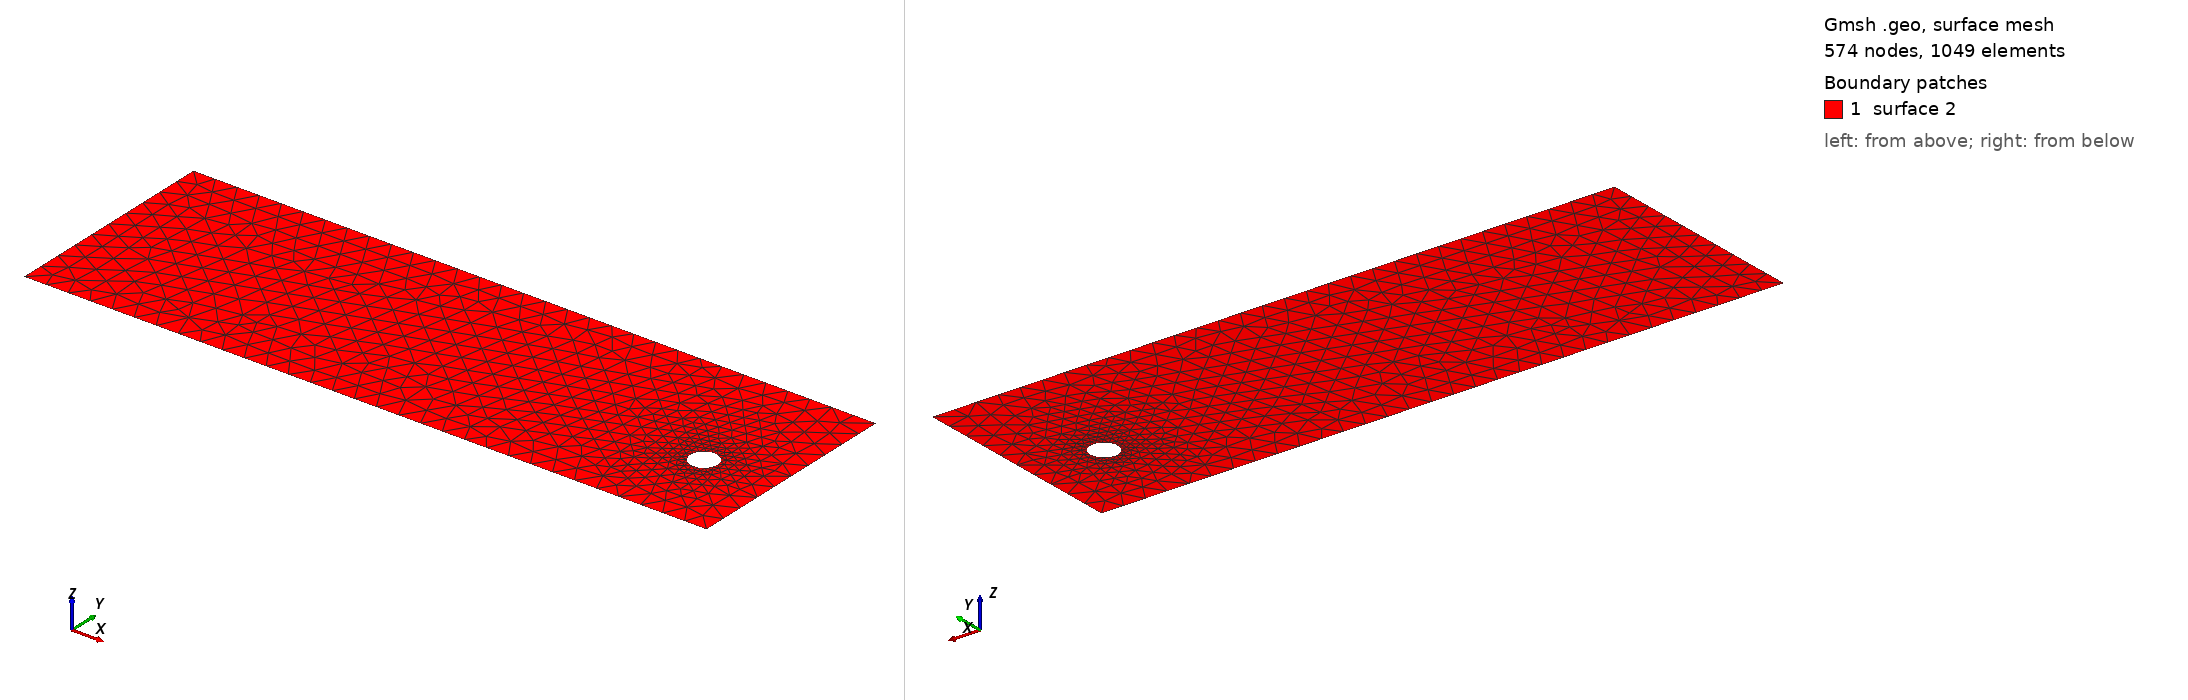

Gmsh geometry script, surface-meshed: 574 nodes, 1049 surface elements. Boundary patches (legend numbers): 1 surface 2. Left view from above one corner, right view from below the opposite corner. The script declares no physical surfaces, so the legend lists its geometric surfaces. The drawing asked Gmsh for element sizes between 1% and 20% of the model's largest extent; the script's own settings can give other sizes.

=== cad_086.geo (drawn) ===
//+
SetFactory("OpenCASCADE");
//+
Point(1) = {0.550839, -4.438070, 0.000000, 1.000000};
//+
Point(2) = {31.482931, -4.438070, 0.000000, 1.000000};
//+
Point(3) = {31.482931, 5.542573, 0.000000, 1.000000};
//+
Point(4) = {0.550839, 5.542573, 0.000000, 1.000000};
//+
Line(1) = {4, 1};
//+
Line(2) = {1, 2};
//+
Line(3) = {2, 3};
//+
Line(4) = {3, 4};
//+
Curve Loop(1) = {1, 2, 3, 4};
//+
Point(6) = {28.856297, -0.384775, 0.000000, 0.061747};
//+
Point(5) = {28.238831, -0.384775, 0.000000, 0.061747};
//+
Point(7) = {27.930098, 0.149967, 0.000000, 0.061747};
//+
Point(8) = {27.930098, -0.919516, 0.000000, 0.061747};
//+
Ellipse(5) = {6, 5, 7, 7};
//+
Ellipse(6) = {7, 5, 8, 8};
//+
Ellipse(7) = {8, 5, 6, 6};
//+
Curve Loop(2) = {5, 6, 7};
//+
Plane Surface(2) = {1, 2};
//+
Physical Curve("INFLOW", 100) = {1};
//+
Physical Curve("OUTFLOW", 101) = {3};
//+
Physical Curve("WALL_BOUNDARY", 102) = {2, 4};
//+
Physical Curve("OBSTACLE", 103) = {5, 6, 7};
